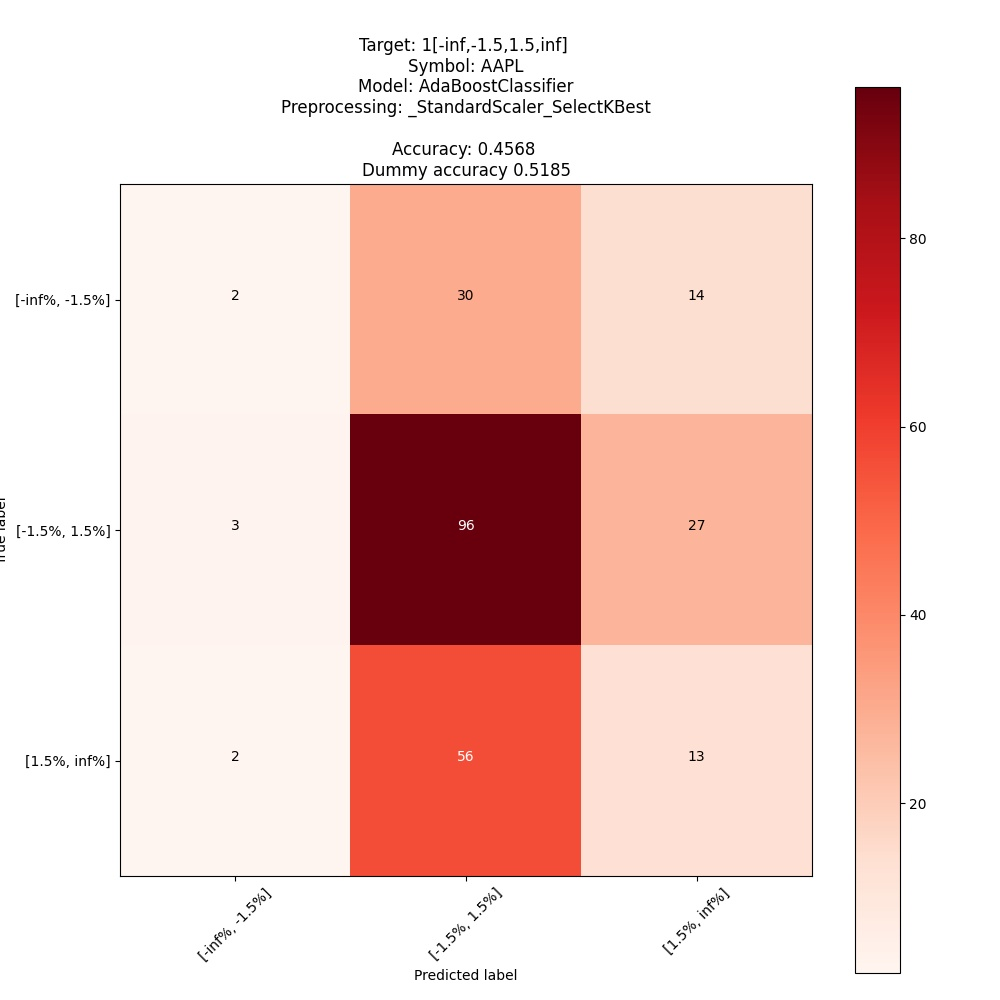

Data behind this chart, as committed beside it:
; pred: [-inf%, -1.5%]; pred: [-1.5%, 1.5%]; pred: [1.5%, inf%]
true: [-inf%, -1.5%]; 2; 30; 14
true: [-1.5%, 1.5%]; 3; 96; 27
true: [1.5%, inf%]; 2; 56; 13
